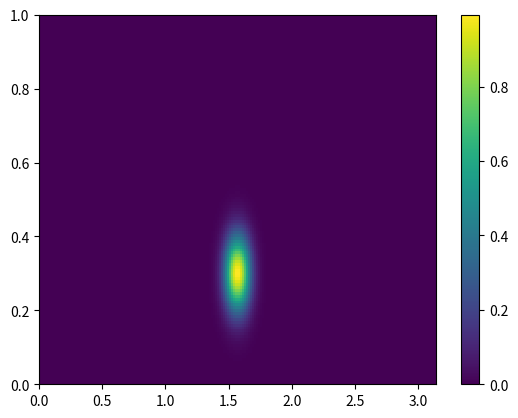

Python code for this plot:
import numpy as np
import matplotlib.pyplot as plt

nx, ny, nz = 256, 192, 128

xsize = 2.*np.pi
ysize = np.pi
zsize = 1.

dx, dy, dz = xsize/nx, ysize/ny, zsize/nz

x = np.arange(dx/2, xsize, dx)
y = np.arange(dy/2, ysize, dy)
z = np.arange(dz/2, zsize, dz)

c0 = np.empty((nz, ny))

sigma_c = 0.1
c0[:,:] = np.exp(-(y[None,:]-ysize/2)**2 / sigma_c**2) * np.exp(-(z[:,None]-0.3)**2 / sigma_c**2)

plt.figure()
plt.pcolormesh(y, z, c0)
plt.colorbar()
plt.show()
